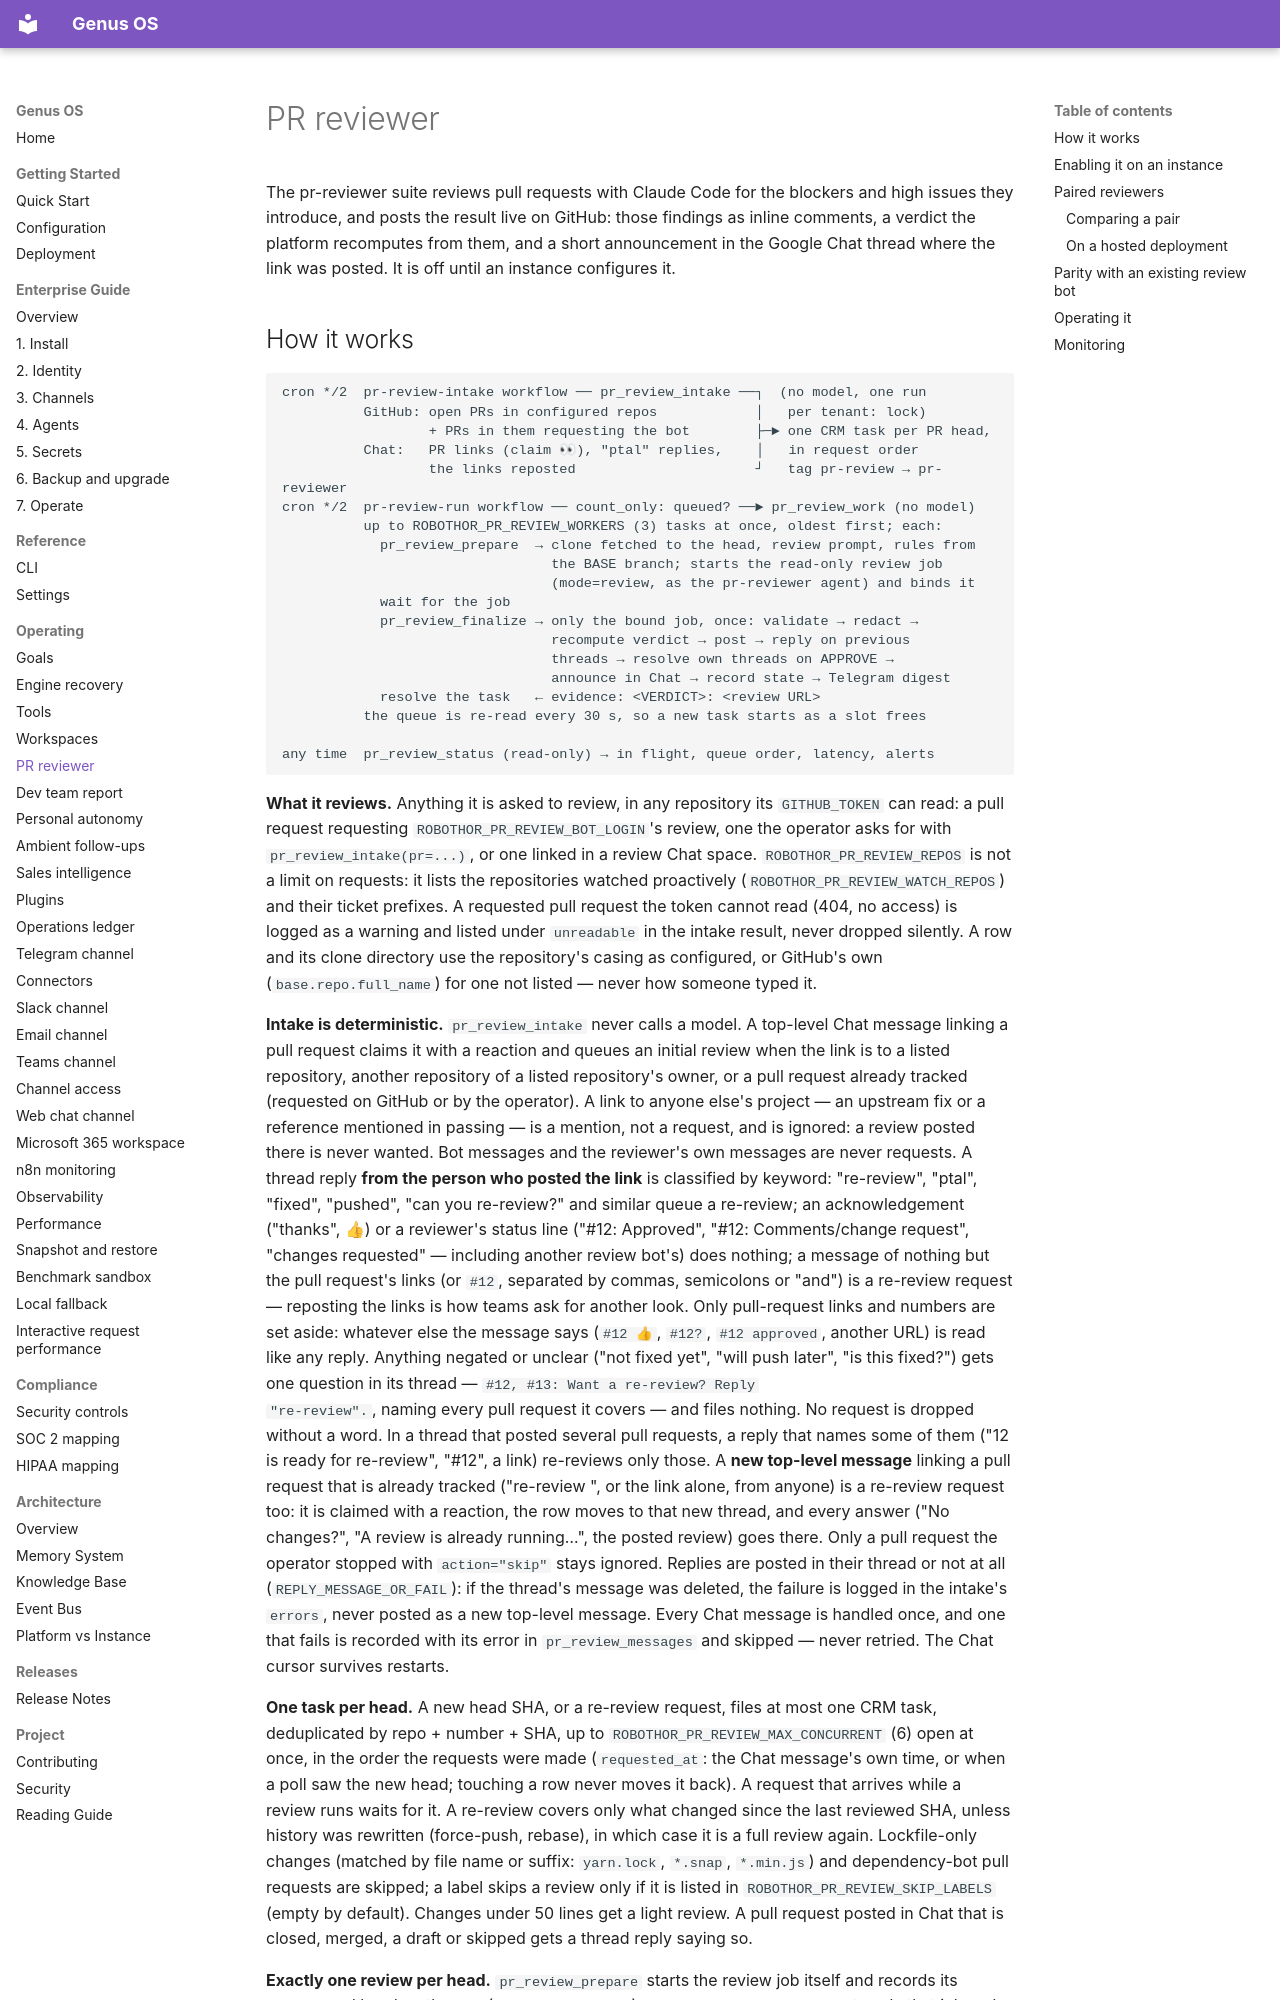

repository: Ironsail-llc/genus-os · page: PR_REVIEWER/index.html · generator: mkdocs

# PR reviewer

The pr-reviewer suite reviews pull requests with Claude Code for the blockers
and high issues they introduce, and posts the result live on GitHub: those
findings as inline comments, a verdict the platform recomputes from them, and a
short announcement in the Google Chat thread where the link was posted. It is
off until an instance configures it.
